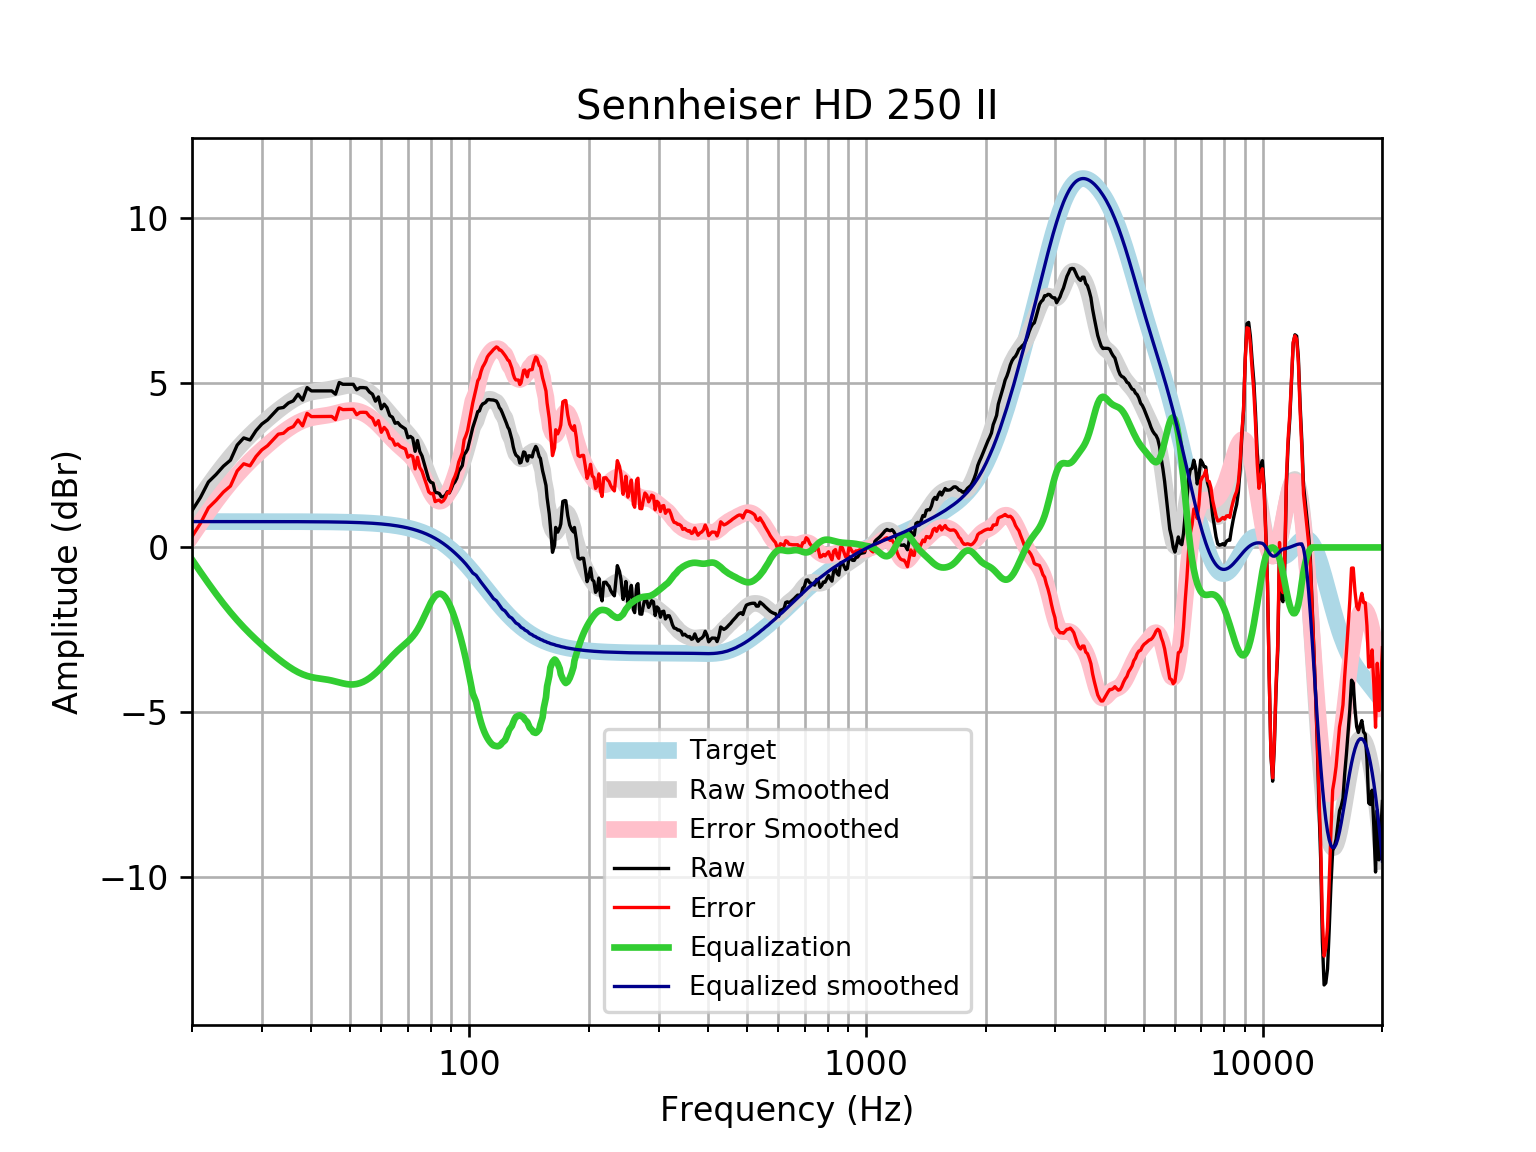

Values plotted in this chart, from the file beside it:
frequency, raw, error, smoothed, error_smoothed, equalization, equalized_raw, equalized_smoothed, target
20, 1.117, 0.3307, 1.154, 0.3685, -0.3685, 0.7481, 0.7859, 0.7859
21, 1.516, 0.7301, 1.529, 0.7431, -0.7431, 0.7729, 0.7859, 0.7859
22, 1.989, 1.203, 1.877, 1.091, -1.091, 0.8983, 0.7859, 0.7858
23, 2.217, 1.431, 2.198, 1.412, -1.412, 0.8053, 0.7858, 0.7858
24, 2.469, 1.683, 2.492, 1.706, -1.706, 0.7623, 0.7858, 0.7858
25, 2.652, 1.866, 2.757, 1.972, -1.972, 0.6799, 0.7857, 0.7857
26, 3.111, 2.325, 2.997, 2.211, -2.211, 0.9, 0.7857, 0.7857
27, 3.328, 2.542, 3.212, 2.426, -2.426, 0.9016, 0.7856, 0.7856
28, 3.265, 2.479, 3.406, 2.62, -2.62, 0.6445, 0.7855, 0.7855
29, 3.549, 2.764, 3.583, 2.798, -2.798, 0.7509, 0.7854, 0.7854
30, 3.75, 2.965, 3.747, 2.961, -2.961, 0.7886, 0.7852, 0.7852
31, 3.875, 3.09, 3.898, 3.113, -3.113, 0.7622, 0.785, 0.785
32, 4.052, 3.267, 4.039, 3.254, -3.254, 0.7975, 0.7848, 0.7848
33, 4.226, 3.441, 4.17, 3.385, -3.385, 0.8408, 0.7846, 0.7846
34, 4.253, 3.469, 4.29, 3.505, -3.505, 0.7476, 0.7843, 0.7843
35, 4.389, 3.605, 4.398, 3.614, -3.614, 0.7757, 0.7839, 0.7839
36, 4.454, 3.671, 4.492, 3.709, -3.709, 0.7453, 0.7835, 0.7835
37, 4.655, 3.872, 4.572, 3.789, -3.789, 0.8661, 0.783, 0.783
38, 4.476, 3.693, 4.636, 3.854, -3.854, 0.6217, 0.7824, 0.7824
39, 4.856, 4.075, 4.685, 3.903, -3.903, 0.9531, 0.7818, 0.7818
40, 4.756, 3.975, 4.72, 3.939, -3.939, 0.8168, 0.781, 0.781
41, 4.756, 3.976, 4.744, 3.964, -3.964, 0.7916, 0.7801, 0.7801
42, 4.756, 3.977, 4.762, 3.983, -3.983, 0.7726, 0.7791, 0.7791
43, 4.756, 3.978, 4.778, 4.001, -4.001, 0.7553, 0.778, 0.7779
44, 4.756, 3.979, 4.797, 4.02, -4.02, 0.7358, 0.7766, 0.7766
45, 4.756, 3.981, 4.819, 4.044, -4.044, 0.7122, 0.7752, 0.7751
46, 4.656, 3.883, 4.845, 4.071, -4.071, 0.5848, 0.7735, 0.7734
47, 5.011, 4.239, 4.872, 4.101, -4.101, 0.9102, 0.7715, 0.7715
48, 4.957, 4.188, 4.898, 4.128, -4.128, 0.8287, 0.7694, 0.7694
49, 4.957, 4.19, 4.917, 4.15, -4.15, 0.8071, 0.767, 0.767
50, 4.957, 4.193, 4.926, 4.162, -4.162, 0.795, 0.7643, 0.7642
51, 4.957, 4.196, 4.923, 4.162, -4.162, 0.7951, 0.7612, 0.7612
52, 4.791, 4.033, 4.906, 4.148, -4.148, 0.6427, 0.7579, 0.7578
53, 4.856, 4.102, 4.876, 4.122, -4.122, 0.7347, 0.7541, 0.7541
54, 4.856, 4.106, 4.832, 4.082, -4.082, 0.774, 0.7499, 0.7499
55, 4.846, 4.101, 4.777, 4.032, -4.032, 0.8147, 0.7453, 0.7453
56, 4.723, 3.983, 4.711, 3.971, -3.971, 0.7526, 0.7402, 0.7401
57, 4.655, 3.921, 4.635, 3.9, -3.9, 0.7547, 0.7345, 0.7345
58, 4.443, 3.715, 4.551, 3.822, -3.822, 0.6208, 0.7283, 0.7283
59, 4.572, 3.851, 4.46, 3.738, -3.738, 0.8342, 0.7215, 0.7215
60, 4.213, 3.499, 4.363, 3.649, -3.649, 0.5636, 0.714, 0.714
61, 4.353, 3.647, 4.263, 3.558, -3.558, 0.7953, 0.7058, 0.7058
62, 4.247, 3.55, 4.163, 3.466, -3.466, 0.7809, 0.6969, 0.6969
63, 4.007, 3.32, 4.063, 3.376, -3.376, 0.6314, 0.6871, 0.6871
64, 3.957, 3.28, 3.966, 3.289, -3.289, 0.6674, 0.6765, 0.6765
65, 3.771, 3.106, 3.872, 3.207, -3.207, 0.564, 0.665, 0.665
66, 3.796, 3.143, 3.783, 3.131, -3.131, 0.6654, 0.6525, 0.6525
67, 3.702, 3.063, 3.698, 3.059, -3.059, 0.6428, 0.639, 0.639
68, 3.649, 3.025, 3.615, 2.991, -2.991, 0.6588, 0.6244, 0.6244
69, 3.599, 2.99, 3.533, 2.924, -2.924, 0.675, 0.6087, 0.6087
70, 3.333, 2.741, 3.448, 2.857, -2.857, 0.4762, 0.5918, 0.5918
71, 3.374, 2.8, 3.358, 2.784, -2.784, 0.5898, 0.5736, 0.5736
72, 3.318, 2.764, 3.257, 2.702, -2.702, 0.616, 0.5541, 0.5541
73, 2.92, 2.386, 3.142, 2.608, -2.608, 0.3112, 0.5333, 0.5333
74, 3.249, 2.738, 3.011, 2.5, -2.5, 0.7492, 0.511, 0.511
75, 2.915, 2.428, 2.863, 2.375, -2.375, 0.5396, 0.4873, 0.4873
76, 2.778, 2.316, 2.699, 2.237, -2.237, 0.5406, 0.462, 0.4621
77, 2.54, 2.105, 2.526, 2.091, -2.091, 0.449, 0.4352, 0.4353
78, 2.316, 1.909, 2.349, 1.942, -1.942, 0.3738, 0.4068, 0.4068
79, 2.066, 1.689, 2.176, 1.799, -1.799, 0.2668, 0.3767, 0.3768
... 553 more rows
